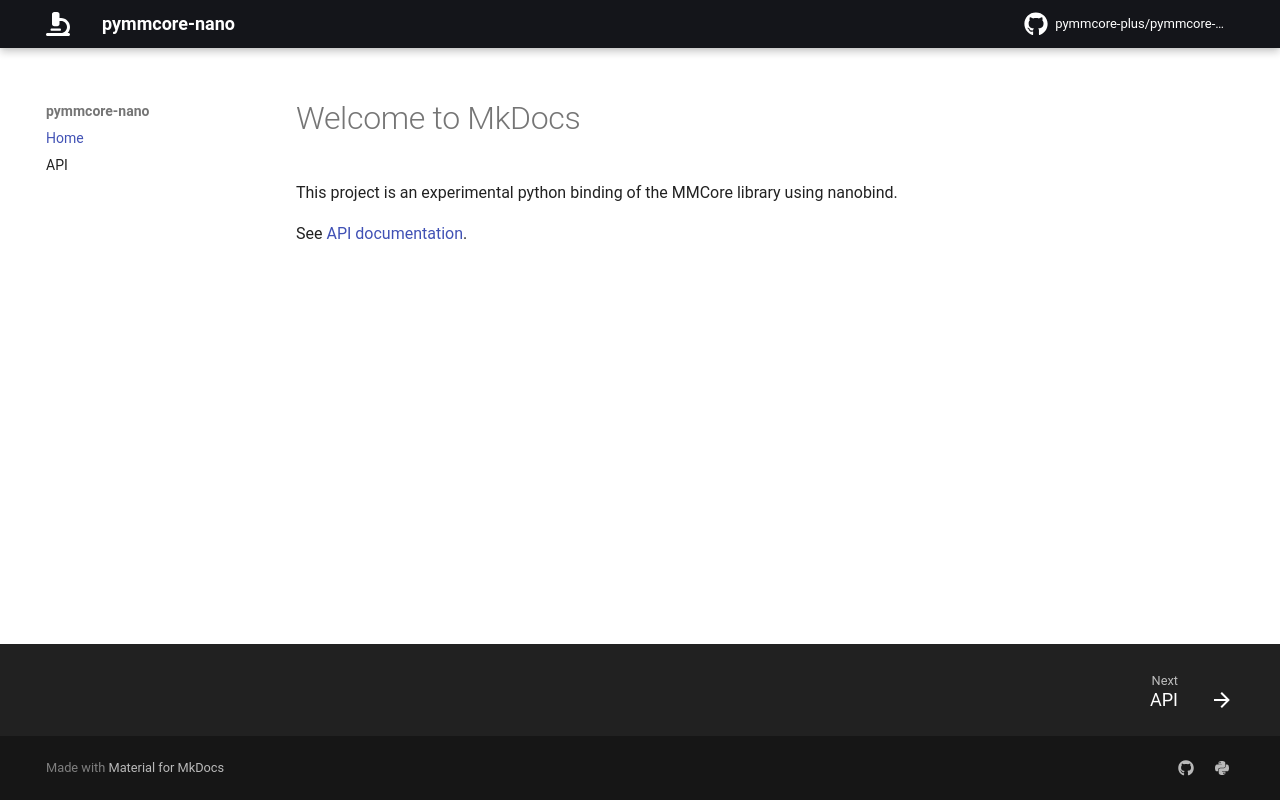

repository: pymmcore-plus/pymmcore-nano · page: index.html · generator: mkdocs

# Welcome to MkDocs

This project is an experimental python binding of the MMCore library using nanobind.

See [API documentation](api.md).
